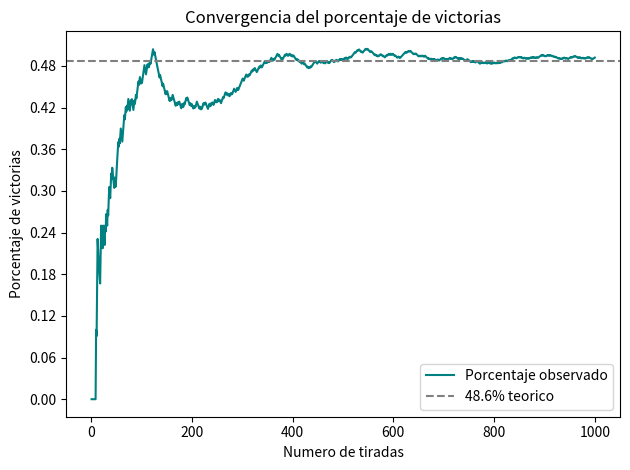
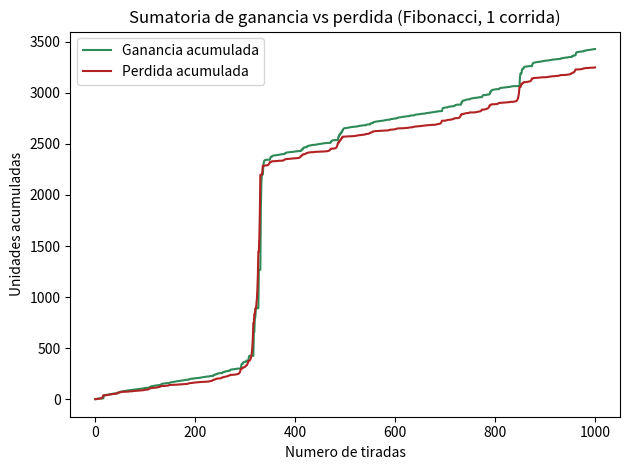
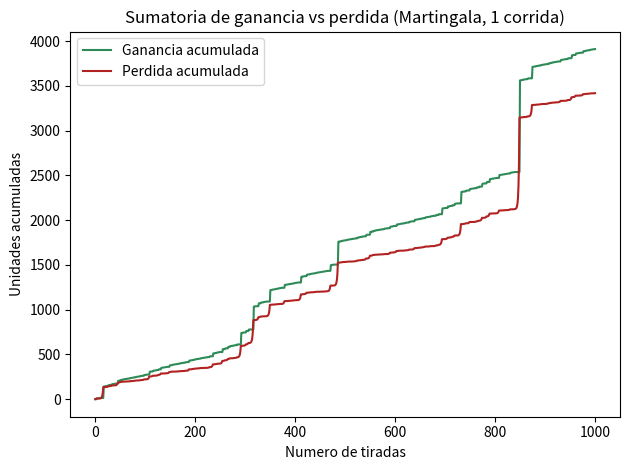
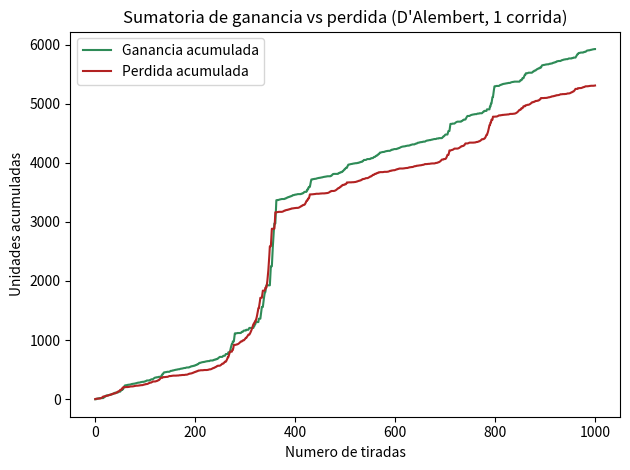
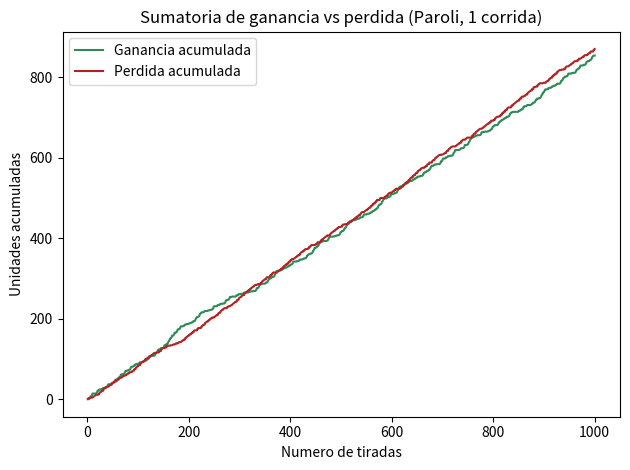

Write Python code to recreate these figures, in order.
import numpy as np # pip install matplotlib: libreria con numpy y pyplot
import matplotlib.pyplot as plt
from matplotlib.ticker import MaxNLocator 
import argparse
'''
# --------------- Manejo de argumentos de linea de comandos al ejecutar el script ---------------
# python ruleta_estrategias.py -n XXX -c YYY -e ZZ -s -a
parser = argparse.ArgumentParser(description='Simulación de Ruleta.')
parser.add_argument('-n', '--muestras', type=int, required=True, help='Cantidad de muestras por corrida')
parser.add_argument('-c', '--corridas', type=int, required=True, help='Cantidad de corridas/simulaciones')
parser.add_argument('-e', '--elegido', type=int, required=True, help='Número apostado/elegido')
parser.add_argument('-s', '--estrategia', type=string, required=True, help='Estrategia a utilizar')
parser.add_argument('-a', '--tipocapital', type=string, required=True, help='Capital a utilizar: i (infinito) o f (finito)')

# ----------- Definicion de constantes y variables -----------
# Caracteristicas de la simulacion
args = parser.parse_args()
tiradas = args.muestras
corridas = args.corridas
numero_elegido = args.elegido
estrategia = args.estrategia
tipo_capital = args.tipocapital
dinero_inicial = 100
'''

tiradas = 1000
corridas = 30
numero_elegido = 0
estrategia = 'f' # Estrategia a utilizar: f (fibonacci), m (martingala), d (D’Alembert), o (elegida por el grupo)
tipo_capital = 'i' # Tipo de capital a utilizar: i (infinito) o f (finito)
dinero_inicial = 100

# Caracteristicas de la ruleta
cant_numeros_ruleta = 37 # Números del 0 al 36
valores_ruleta = np.arange(cant_numeros_ruleta) # Array con los valores 0 a 36 de la ruleta
par = [2,4,6,8,10,12,14,16,18,20,22,24,26,28,30,32,34,36]
impar = [1,3,5,7,9,11,13,15,17,19,21,23,25,27,29,31,33,35]

# --------- Datos Esperados ---------
# Distribucion Binomial con n = tiradas y p = 18/37 (probabilidad de ganar apostando a par o impar)
# X~Bi(n, p)
# A: el número elegido es par
# !A: el número elegido es impar
# n ensayos de Bernoulli (éxito o fracaso), prob de éxito p = 18/37 y ensayos independientes
fr_e = len(par)/cant_numeros_ruleta # Frecuencia absoluta esperada
vp_e = tiradas*fr_e # Valor promedio esperado
desv_e = tiradas*fr_e*(1 - fr_e) # Desvio estandar esperado
vari_e = desv_e**2 # Varianza esperada






# ----------- Inicio de la simulación -----------
# Acumuladores para resultados de cada estrategia
dinero_martingala = []
dinero_fibonacci = []
dinero_dalembert = []
dinero_paroli = []

def ensure_fibonacci(seq, index):
    while index >= len(seq):
        seq.append(seq[-1] + seq[-2])

print(f"Simulando {corridas} corridas de {tiradas} tiradas con estrategia {estrategia} y tipo de capital {tipo_capital}...")
print("")

for c in range(corridas):
    print(f"Corrida {c + 1}...")
    valores = np.random.randint(0, cant_numeros_ruleta, tiradas)

    # ------------ Estrategia Martingala ------------
    #if(estrategia == 'm'):
    dinero_martingala_corrida = []
    ganancias_martingala_corrida = []
    dinero_martingala_corrida.append(dinero_inicial)
    apuesta_martingala = 1  # Apuesta inicial
    nro_tirada = 0
    bancarrota_martingala = False
    
    while nro_tirada < tiradas and not bancarrota_martingala:
        if valores[nro_tirada] in par:
            dinero_martingala_corrida.append(dinero_martingala_corrida[-1] + apuesta_martingala)  # Ganancia
            ganancias_martingala_corrida.append(apuesta_martingala)
            apuesta_martingala = 1  # Vuelve a la apuesta inicial
        else:
            dinero_martingala_corrida.append(dinero_martingala_corrida[-1] - apuesta_martingala)  # Pérdida
            ganancias_martingala_corrida.append(-apuesta_martingala)
            apuesta_martingala *= 2  # Dobla la apuesta para la próxima tirada
        nro_tirada += 1
        if (tipo_capital == 'f' and (dinero_martingala_corrida[-1] < 0 or apuesta_martingala > dinero_martingala_corrida[-1])):
            bancarrota_martingala = True

    if tipo_capital == 'i':
        dinero_martingala.append(ganancias_martingala_corrida)  # Guarda ganancia/pérdida por tirada en esta corrida
    else:
        dinero_martingala.append(dinero_martingala_corrida[-1])  # Guarda el resultado final de esta corrida en el acumulador general
    print(f"Dinero final MARTINGALA después de {tiradas} tiradas: {dinero_martingala_corrida}")
    if dinero_martingala_corrida[-1] > dinero_inicial:
        print("¡Ganancia!")
    elif dinero_martingala_corrida[-1] < dinero_inicial:
        print("Pérdida.")
    if bancarrota_martingala:
        print("¡Quedaste en bancarrota!")


    
    






    # ------------ Estrategia Fibonacci ------------
    #if(estrategia == 'f'):
    dinero_fibonacci_corrida = []
    ganancias_fibonacci_corrida = []

    dinero_fibonacci_corrida.append(dinero_inicial)
    posicion_secuencia = 0
    bancarrota_fibonacci = False
    
    # Secuencia Fibonacci base; se expande dinamicamente segun necesidad
    s_fibonacci = [1, 1]
    
    nro_tirada = 0
    while nro_tirada < tiradas and not bancarrota_fibonacci:
        ensure_fibonacci(s_fibonacci, posicion_secuencia)
        if valores[nro_tirada] in par:
            dinero_fibonacci_corrida.append(dinero_fibonacci_corrida[-1] + s_fibonacci[posicion_secuencia])  # Ganancia
            ganancias_fibonacci_corrida.append(s_fibonacci[posicion_secuencia])
            posicion_secuencia = max(posicion_secuencia - 2, 0)  # Retrocede dos posiciones, pero no puede ser menor a 0
        else:
            dinero_fibonacci_corrida.append(dinero_fibonacci_corrida[-1] - s_fibonacci[posicion_secuencia])  # Pérdida
            ganancias_fibonacci_corrida.append(-s_fibonacci[posicion_secuencia])
            posicion_secuencia = posicion_secuencia + 1 # Avanza un número
        nro_tirada += 1
        ensure_fibonacci(s_fibonacci, posicion_secuencia)
        if (tipo_capital == 'f' and (dinero_fibonacci_corrida[-1] < 0 or s_fibonacci[posicion_secuencia] > dinero_fibonacci_corrida[-1])):
            bancarrota_fibonacci = True

    if tipo_capital == 'i':
        dinero_fibonacci.append(ganancias_fibonacci_corrida)  # Guarda ganancia/pérdida por tirada en esta corrida
    else:
        dinero_fibonacci.append(dinero_fibonacci_corrida[-1])  # Guarda el resultado final de esta corrida en el acumulador general
    print(f"Dinero final FIBONACCI después de {tiradas} tiradas: {dinero_fibonacci_corrida}")  
    if dinero_fibonacci_corrida[-1] > dinero_inicial:
        print("¡Ganancia!")
    elif dinero_fibonacci_corrida[-1] < dinero_inicial:
        print("Pérdida.")
    if bancarrota_fibonacci:
        print("¡Quedaste en bancarrota!")



    # ------------ Estrategia D’Alembert ------------
    #if(estrategia == 'd'):
    dinero_dalembert_corrida = []
    ganancias_dalembert_corrida = []
    dinero_dalembert_corrida.append(dinero_inicial)
    nro_tirada = 0
    apuesta = 1  # Apuesta inicial
    arr_dalembert = []
    bancarrota_dalembert = False

    while nro_tirada < tiradas and not bancarrota_dalembert:
        if(len(arr_dalembert) == 0):
            arr_dalembert = [1,1,1,1,1,1,1,1,1,1]  # Apuesta inicial

        apuesta = arr_dalembert[0] + arr_dalembert[-1]  # Apuesta actual es la suma del primer y último número de la secuencia
        if valores[nro_tirada] in par:
            dinero_dalembert_corrida.append(dinero_dalembert_corrida[-1] + apuesta)  # Ganancia
            ganancias_dalembert_corrida.append(apuesta)
            arr_dalembert.pop(0)  # Elimina el primer número de la fila
            if len(arr_dalembert) > 0:
                arr_dalembert.pop(-1)  # Elimina el último número de la fila
        else:
            dinero_dalembert_corrida.append(dinero_dalembert_corrida[-1] - apuesta)  # Pérdida
            ganancias_dalembert_corrida.append(-apuesta)
            arr_dalembert.append(apuesta)
        nro_tirada += 1
        if (tipo_capital == 'f' and (dinero_dalembert_corrida[-1] < 0 or apuesta > dinero_dalembert_corrida[-1])):
            bancarrota_dalembert = True

    if tipo_capital == 'i':
        dinero_dalembert.append(ganancias_dalembert_corrida)  # Guarda ganancia/pérdida por tirada en esta corrida
    else:
        dinero_dalembert.append(dinero_dalembert_corrida[-1])  # Guarda el resultado final de esta corrida en el acumulador general
    print(f"Dinero final después de {tiradas} tiradas: {dinero_dalembert_corrida}")
    if dinero_dalembert_corrida[-1] > dinero_inicial:
        print("¡Ganancia!")
    elif dinero_dalembert_corrida[-1] < dinero_inicial:
        print("Pérdida.")
    if bancarrota_dalembert:
        print("¡Quedaste en bancarrota!")


    # --------------- Estrategia Paroli - Elegida por el Grupo --------------- 
    apuesta_paroli = 1
    dinero_paroli_corrida = []
    ganancias_paroli_corrida = []
    dinero_paroli_corrida.append(dinero_inicial)
    bancarrota_paroli = False
    
    acumulador_ganancias_seguidas = 0
    nro_tirada = 0

    while nro_tirada < tiradas and not bancarrota_paroli:
        if valores[nro_tirada] in par:
            dinero_paroli_corrida.append(dinero_paroli_corrida[-1] + apuesta_paroli)
            ganancias_paroli_corrida.append(apuesta_paroli)
            acumulador_ganancias_seguidas += 1
            apuesta_paroli *= 2
        else:
            dinero_paroli_corrida.append(dinero_paroli_corrida[-1] - apuesta_paroli)
            ganancias_paroli_corrida.append(-apuesta_paroli)
            apuesta_paroli = 1
            acumulador_ganancias_seguidas = 0
        nro_tirada += 1
        # Reiniciar apuesta cuando se alcanzan 3 ganancias seguidas antes de chequear bancarrota
        if acumulador_ganancias_seguidas == 3:  # Si se alcanzan 3 ganancias seguidas, se reinicia la apuesta
            apuesta_paroli = 1
            acumulador_ganancias_seguidas = 0

        # Comprobación de bancarrota con la apuesta que realmente se usará la próxima ronda
        if (tipo_capital == 'f' and (dinero_paroli_corrida[-1] < 0 or apuesta_paroli > dinero_paroli_corrida[-1])):
            bancarrota_paroli = True

    if tipo_capital == 'i':
        dinero_paroli.append(ganancias_paroli_corrida)  # Guarda ganancia/pérdida por tirada en esta corrida
    else:
        dinero_paroli.append(dinero_paroli_corrida[-1])  # Guarda el resultado final de esta corrida en el acumulador general
    print(f"Dinero final después de {tiradas} tiradas: {dinero_paroli_corrida}")
    if dinero_paroli_corrida[-1] > dinero_inicial:
        print("¡Ganancia!")
    elif dinero_paroli_corrida[-1] < dinero_inicial:
        print("Pérdida.")
    if bancarrota_paroli:
        print("¡Quedaste en bancarrota!")



'''
    
    # ------------ Estrategia Elegida por el grupo: HOLLANDISH ------------
    apuesta_inicial_hollandish = 1
    dinero_hollandish_corrida = []
    dinero_hollandish_corrida.append(dinero_inicial)
    bancarrota_hollandish = False


    
    while nro_tirada < tiradas and not bancarrota_hollandish:
        if valores[nro_tirada] in par:
            dinero_hollandish_corrida.append(dinero_hollandish_corrida[-1] + apuesta_inicial_hollandish)
            if apuesta_inicial_hollandish > 1:
                apuesta_inicial_hollandish -= 1
        else:
           dinero_hollandish_corrida.append(dinero_hollandish_corrida[-1] - apuesta_inicial_hollandish)
           apuesta_inicial_hollandish += 1
        nro_tirada +=1

'''

# Graficos de Resultados (sólo la primera corrida)

if tipo_capital == 'f':
# Para Fibonacci y D'Alembert, la primera corrida ocupa desde el inicio hasta la cantidad de tiradas que se hicieron antes de terminar/bancarrota.
# Como en la primera corrida arrancan con el dinero_inicial, podemos tomar el historial hasta encontrar el siguiente 'dinero_inicial' o hasta el final.
# O más simple: tomamos las tiradas que correspondan a la primera ejecución. Para no alterar tanta lógica, tomamos la porción de la primera corrida,
# pero en el caso de Martingala, para tener el flujo de la primera necesitamos recuperar la variable (o si `corridas=1` es simplemente la lista que quedó).

    plt.plot(range(len(dinero_martingala_corrida)), dinero_martingala_corrida, label='fc (flujo de caja)')
    if len(dinero_martingala_corrida) <= tiradas:
        plt.scatter(len(dinero_martingala_corrida) - 1, dinero_martingala_corrida[-1], color='black', zorder=5, label='Bancarrota')
    plt.axhline(y=dinero_inicial, color='r', linestyle='--', label='Capital Inicial') 
    plt.title("Flujo de caja 1ra corrida - Martingala") 
    plt.xlabel("Número de tiradas") 
    plt.ylabel("cc (Cantidad de capital)") 
    plt.gca().xaxis.set_major_locator(MaxNLocator(integer=True))
    plt.legend() 
    plt.show()

    # Para Fibonacci, tomamos el flujo hasta tiradas+1 (o hasta donde haya llegado en la primera corrida)
    plt.plot(range(len(dinero_fibonacci_corrida)), dinero_fibonacci_corrida, label='fc (flujo de caja)')
    if len(dinero_fibonacci_corrida) <= tiradas:
        plt.scatter(len(dinero_fibonacci_corrida) - 1, dinero_fibonacci_corrida[-1], color='black', zorder=5, label='Bancarrota')
    plt.axhline(y=dinero_inicial, color='r', linestyle='--', label='Capital Inicial') 
    plt.title("Flujo de caja 1ra corrida - Fibonacci") 
    plt.xlabel("Número de tiradas") 
    plt.ylabel("cc (Cantidad de capital)") 
    plt.gca().xaxis.set_major_locator(MaxNLocator(integer=True))
    plt.legend() 
    plt.show()

    # Para D'Alembert
    plt.plot(range(len(dinero_dalembert_corrida)), dinero_dalembert_corrida, label='fc (flujo de caja)')
    if len(dinero_dalembert_corrida) <= tiradas:
        plt.scatter(len(dinero_dalembert_corrida) - 1, dinero_dalembert_corrida[-1], color='black', zorder=5, label='Bancarrota')
    plt.axhline(y=dinero_inicial, color='r', linestyle='--', label='Capital Inicial') 
    plt.title("Flujo de caja 1ra corrida - D'Alembert") 
    plt.xlabel("Número de tiradas") 
    plt.ylabel("cc (Cantidad de capital)") 
    plt.gca().xaxis.set_major_locator(MaxNLocator(integer=True))

    plt.legend() 
    plt.show()

    #Para Paroli
    plt.plot(range(len(dinero_paroli_corrida)), dinero_paroli_corrida, label='fc (flujo de caja)')
    if len(dinero_paroli_corrida) <= tiradas:
        plt.scatter(len(dinero_paroli_corrida) - 1, dinero_paroli_corrida[-1], color='black', zorder=5, label='Bancarrota') 
    plt.axhline(y=dinero_inicial, color='r', linestyle='--', label='Capital Inicial')
    plt.title("Flujo de caja 1ra corrida - Paroli")
    plt.xlabel("Número de tiradas")
    plt.ylabel("cc (Cantidad de capital)")
    plt.gca().xaxis.set_major_locator(MaxNLocator(integer=True))
    plt.legend()
    plt.show()



    # Grafico de dispercion de Dinero Final por Corrida (para ver todas las corridas)

    plt.scatter(range(1, len(dinero_martingala) + 1), dinero_martingala, color='blue', alpha=0.7, s=20, label='Martingala')
    plt.axhline(y=dinero_inicial, color='r', linestyle='--', linewidth=2, label='Capital Inicial')
    plt.title("Dispersión - Dinero Final obtenido en CADA Corrida (Martingala)")
    plt.xlabel("N° de Corrida (de 1 a " + str(corridas) + ")")
    plt.ylabel("Dinero Final al terminar las tiradas")
    plt.gca().xaxis.set_major_locator(MaxNLocator(integer=True))
    plt.legend(loc='best')
    plt.tight_layout()
    plt.show()

    plt.scatter(range(1, len(dinero_fibonacci) + 1), dinero_fibonacci, color='green', alpha=0.7, s=20, label='Fibonacci', marker='^')
    plt.axhline(y=dinero_inicial, color='r', linestyle='--', linewidth=2, label='Capital Inicial')
    plt.title("Dispersión - Dinero Final obtenido en CADA Corrida (Fibonacci)")
    plt.xlabel("N° de Corrida (de 1 a " + str(corridas) + ")")
    plt.ylabel("Dinero Final al terminar las tiradas")
    plt.gca().xaxis.set_major_locator(MaxNLocator(integer=True))
    plt.legend(loc='best')
    plt.tight_layout()
    plt.show()

    plt.scatter(range(1, len(dinero_dalembert) + 1), dinero_dalembert, color='orange', alpha=0.7, s=20, label='D\'Alembert', marker='s')
    plt.axhline(y=dinero_inicial, color='r', linestyle='--', linewidth=2, label='Capital Inicial')
    plt.title("Dispersión - Dinero Final obtenido en CADA Corrida (D'Alembert)")
    plt.xlabel("N° de Corrida (de 1 a " + str(corridas) + ")")
    plt.ylabel("Dinero Final al terminar las tiradas")
    plt.gca().xaxis.set_major_locator(MaxNLocator(integer=True))
    plt.legend(loc='best')
    plt.tight_layout()
    plt.show()

    plt.scatter(range(1, len(dinero_paroli) + 1), dinero_paroli, color='purple', alpha=0.7, s=20, label='Paroli', marker='D')
    plt.axhline(y=dinero_inicial, color='r', linestyle='--', linewidth=2, label='Capital Inicial')
    plt.title("Dispersión - Dinero Final obtenido en CADA Corrida (Paroli)")
    plt.xlabel("N° de Corrida (de 1 a " + str(corridas) + ")")
    plt.ylabel("Dinero Final al terminar las tiradas")
    plt.gca().xaxis.set_major_locator(MaxNLocator(integer=True))
    plt.legend(loc='best')
    plt.tight_layout()
    plt.show()





    #Promedio de Ganancia/Pérdida para Martingala 
    promedio_final_martingala = np.mean(dinero_martingala)
    ganancia_promedio = promedio_final_martingala - dinero_inicial

    print(f"La ganancia/pérdida promedio de la Martingala es: {ganancia_promedio}")
    etiquetas = ['Capital Inicial', 'Promedio Final']
    valores = [dinero_inicial, promedio_final_martingala]
    color_final = 'green' if ganancia_promedio > 0 else 'red'
    colores = ['blue', color_final]
    plt.bar(etiquetas, valores, color=colores, width=0.5)
    plt.axhline(y=dinero_inicial, color='gray', linestyle='--', label='Punto de equilibrio')
    for i, valor in enumerate(valores):
        plt.text(i, valor + 2, f"${valor:.2f}", ha='center', fontweight='bold')
    plt.title("Rendimiento Promedio de la Estrategia Martingala")
    plt.ylabel("Capital (cc)")
    plt.gca().xaxis.set_major_locator(MaxNLocator(integer=True))
    plt.legend()
    plt.show()


    #Promedio de Ganancia/Pérdida para Fibonacci 
    promedio_final_fibonacci = np.mean(dinero_fibonacci)
    ganancia_promedio = promedio_final_fibonacci - dinero_inicial

    print(f"La ganancia/pérdida promedio de la Fibonacci es: {ganancia_promedio}")
    etiquetas = ['Capital Inicial', 'Promedio Final']
    valores = [dinero_inicial, promedio_final_fibonacci]
    color_final = 'green' if ganancia_promedio > 0 else 'red'
    colores = ['blue', color_final]
    plt.bar(etiquetas, valores, color=colores, width=0.5)
    plt.axhline(y=dinero_inicial, color='gray', linestyle='--', label='Punto de equilibrio')
    for i, valor in enumerate(valores):
        plt.text(i, valor + 2, f"${valor:.2f}", ha='center', fontweight='bold')
    plt.title("Rendimiento Promedio de la Estrategia Fibonacci")
    plt.ylabel("Capital (cc)")
    plt.legend()
    plt.show()

    #Promedio de Ganancia/Pérdida para D'Alembert
    promedio_final_dalembert = np.mean(dinero_dalembert)
    ganancia_promedio = promedio_final_dalembert - dinero_inicial

    print(f"La ganancia/pérdida promedio de la D'Alembert es: {ganancia_promedio}")
    etiquetas = ['Capital Inicial', 'Promedio Final']
    valores = [dinero_inicial, promedio_final_dalembert]
    color_final = 'green' if ganancia_promedio > 0 else 'red'
    colores = ['blue', color_final]
    plt.bar(etiquetas, valores, color=colores, width=0.5)
    plt.axhline(y=dinero_inicial, color='gray', linestyle='--', label='Punto de equilibrio')
    for i, valor in enumerate(valores):
        plt.text(i, valor + 2, f"${valor:.2f}", ha='center', fontweight='bold')
    plt.title("Rendimiento Promedio de la Estrategia D'Alembert")
    plt.ylabel("Capital (cc)")
    plt.legend()
    plt.show()

    #Promedio de Ganancia/Pérdida para Paroli
    promedio_final_paroli = np.mean(dinero_paroli)
    ganancia_promedio = promedio_final_paroli - dinero_inicial

    print(f"La ganancia/pérdida promedio de la Paroli es: {ganancia_promedio}")
    etiquetas = ['Capital Inicial', 'Promedio Final']
    valores = [dinero_inicial, promedio_final_paroli]
    color_final = 'green' if ganancia_promedio > 0 else 'red'
    colores = ['blue', color_final]
    plt.bar(etiquetas, valores, color=colores, width=0.5)
    plt.axhline(y=dinero_inicial, color='gray', linestyle='--', label='Punto de equilibrio')
    for i, valor in enumerate(valores):
        plt.text(i, valor + 2, f"${valor:.2f}", ha='center', fontweight='bold')
    plt.title("Rendimiento Promedio de la Estrategia Paroli ")
    plt.ylabel("Capital (cc)")
    plt.legend()
    plt.show()



else:
    # Convergencia del porcentaje de victorias (capital infinito)
    victorias_acum = np.cumsum(np.isin(valores, par))
    n_tiradas = np.arange(1, len(valores) + 1)
    porcentaje_victorias = victorias_acum / n_tiradas

    plt.plot(n_tiradas, porcentaje_victorias, color="teal", label="Porcentaje observado")
    plt.axhline(y=len(par) / cant_numeros_ruleta, color="gray", linestyle="--", label="48.6% teorico")
    plt.title("Convergencia del porcentaje de victorias")
    plt.xlabel("Numero de tiradas")
    plt.ylabel("Porcentaje de victorias")
    plt.gca().yaxis.set_major_locator(MaxNLocator(integer=False))
    plt.legend()
    plt.tight_layout()
    plt.show()

    # Sumatoria de ganancia vs perdida (sin capital inicial) - Fibonacci
    resultados_corrida = dinero_fibonacci[0] if len(dinero_fibonacci) > 0 else []
    n_tiradas = np.arange(1, len(resultados_corrida) + 1)
    ganancia_acum = np.cumsum(np.where(np.array(resultados_corrida) > 0, resultados_corrida, 0))
    perdida_acum = np.cumsum(np.where(np.array(resultados_corrida) < 0, -np.array(resultados_corrida), 0))

    plt.plot(n_tiradas, ganancia_acum, color="seagreen", label="Ganancia acumulada")
    plt.plot(n_tiradas, perdida_acum, color="firebrick", label="Perdida acumulada")
    plt.title("Sumatoria de ganancia vs perdida (Fibonacci, 1 corrida)")
    plt.xlabel("Numero de tiradas")
    plt.ylabel("Unidades acumuladas")
    plt.legend()
    plt.tight_layout()
    plt.show()

    # Sumatoria de ganancia vs perdida (sin capital inicial) - Martingala
    resultados_corrida = dinero_martingala[0] if len(dinero_martingala) > 0 else []
    n_tiradas = np.arange(1, len(resultados_corrida) + 1)
    ganancia_acum = np.cumsum(np.where(np.array(resultados_corrida) > 0, resultados_corrida, 0))
    perdida_acum = np.cumsum(np.where(np.array(resultados_corrida) < 0, -np.array(resultados_corrida), 0))

    plt.plot(n_tiradas, ganancia_acum, color="seagreen", label="Ganancia acumulada")
    plt.plot(n_tiradas, perdida_acum, color="firebrick", label="Perdida acumulada")
    plt.title("Sumatoria de ganancia vs perdida (Martingala, 1 corrida)")
    plt.xlabel("Numero de tiradas")
    plt.ylabel("Unidades acumuladas")
    plt.legend()
    plt.tight_layout()
    plt.show()

    # Sumatoria de ganancia vs perdida (sin capital inicial) - D'Alembert
    resultados_corrida = dinero_dalembert[0] if len(dinero_dalembert) > 0 else []
    n_tiradas = np.arange(1, len(resultados_corrida) + 1)
    ganancia_acum = np.cumsum(np.where(np.array(resultados_corrida) > 0, resultados_corrida, 0))
    perdida_acum = np.cumsum(np.where(np.array(resultados_corrida) < 0, -np.array(resultados_corrida), 0))

    plt.plot(n_tiradas, ganancia_acum, color="seagreen", label="Ganancia acumulada")
    plt.plot(n_tiradas, perdida_acum, color="firebrick", label="Perdida acumulada")
    plt.title("Sumatoria de ganancia vs perdida (D'Alembert, 1 corrida)")
    plt.xlabel("Numero de tiradas")
    plt.ylabel("Unidades acumuladas")
    plt.legend()
    plt.tight_layout()
    plt.show()

    # Sumatoria de ganancia vs perdida (sin capital inicial) - Paroli
    resultados_corrida = dinero_paroli[0] if len(dinero_paroli) > 0 else []
    n_tiradas = np.arange(1, len(resultados_corrida) + 1)
    ganancia_acum = np.cumsum(np.where(np.array(resultados_corrida) > 0, resultados_corrida, 0))
    perdida_acum = np.cumsum(np.where(np.array(resultados_corrida) < 0, -np.array(resultados_corrida), 0))

    plt.plot(n_tiradas, ganancia_acum, color="seagreen", label="Ganancia acumulada")
    plt.plot(n_tiradas, perdida_acum, color="firebrick", label="Perdida acumulada")
    plt.title("Sumatoria de ganancia vs perdida (Paroli, 1 corrida)")
    plt.xlabel("Numero de tiradas")
    plt.ylabel("Unidades acumuladas")
    plt.legend()
    plt.tight_layout()
    plt.show()

    



'''

# Gráficos ordenados de Capital Final por Corrida (Histograma de corridas) para cada estrategia
estrategias_datos = [
    ("Martingala", dinero_martingala, 'blue'),
    ("Fibonacci", dinero_fibonacci, 'green'),
    ("D'Alembert", dinero_dalembert, 'orange'),
    ("Paroli", dinero_paroli, 'purple')
]

for nombre, datos, color in estrategias_datos:
    promedio_final = np.mean(datos)
    ganancia_promedio = promedio_final - dinero_inicial
    
    print(f"La ganancia/pérdida promedio de {nombre} es: {ganancia_promedio:.2f}")

    # Preparar datos ordenados
    datos_ordenados = np.sort(datos)

    plt.figure(figsize=(10, 6))

    # Gráfico de barras ordenado de peor a mejor
    plt.bar(range(corridas), datos_ordenados, color=color, width=1.0)

    # Líneas de referencia
    plt.axhline(y=dinero_inicial, color='green', linestyle='--', linewidth=2, label='Capital Inicial')
    plt.axhline(y=0, color='red', linestyle='-', linewidth=2, label='Corte de bancarrota (0 cc)')

    plt.title(f"Capital Final por Corrida ({nombre}) - Ordenado de Peor a Mejor")
    plt.xlabel("Corridas ordenadas")
    plt.ylabel("Capital Final (cc)")
    plt.legend()
    plt.tight_layout()
    plt.show()









# 1. Tus cálculos
promedio_final_martingala = np.mean(dinero_martingala)
ganancia_promedio = promedio_final_martingala - dinero_inicial

print(f"La ganancia/pérdida promedio de la Martingala es: {ganancia_promedio}")

# 2. Preparar datos ordenados
dinero_martingala_ordenado = np.sort(dinero_martingala)

plt.figure(figsize=(10, 6))

# 3. Gráfico de barras ordenado de peor a mejor
plt.bar(range(corridas), dinero_martingala_ordenado, color='blue', width=1.0)

# 4. Líneas de referencia
plt.axhline(y=dinero_inicial, color='green', linestyle='--', linewidth=2, label='Capital Inicial')
plt.axhline(y=0, color='red', linestyle='-', linewidth=2, label='Corte de bancarrota (0 cc)')

plt.title("Capital Final por Corrida (Martingala) - Ordenado de Peor a Mejor")
plt.xlabel("Corridas ordenadas")
plt.ylabel("Capital Final (cc)")
plt.legend()
plt.tight_layout()
plt.show()

'''
























'''
plt.bar(range(1, tiradas+1),frec_relativa,color = 'blue',label='frsa (Frecuencia relativa de obtener la apuesta favorable según n)')
plt.title("Frecuencia relativa de obtener la apuesta favorable segun n")
plt.xlabel("Número de tiradas")
plt.ylabel("fr (frecuencia relativa)")
plt.legend()
plt.show()
'''


'''
perdida --> Multiplica por 2 su apuesta anterior
Ganancia --> Vuelve a su apuesta inicial --> 1


Martingala
A primera vista, la Martingala tiene mucho sentido. Doblando tu apuesta (o más) después de cada pérdida, aseguras que cuando ganes recuperarás todas 
tus pérdidas más una ganancia extra igual a tu apuesta inicial. El hecho de que vuelvas a tu apuesta original cada vez que ganes también te ayuda a
 limitar tu inversión, manteniendo tus apuestas tan bajas como se pueda. Para acelerar el proceso y hacer que ganes rápidamente, 
 el jugador puede recuperar todas sus pérdidas y un poco más si decide triplicar su apuesta después de cada pérdida, en vez de doblarla. 
 La decisión de triplicar la apuesta después de cada pérdida no debe tomarse a la ligera, ya que aumenta exponencialmente el riesgo, tal como 
 ilustra la tabla mostrada a continuación.
'''



'''
Ganancia --> retrocede dos numeros en la secuencia
Perdida --> avanza un numero en la secuencia
Comienza en 1
 cada apuesta debe realizarse en una apuesta par que pague 1:1,  como rojo/negro o impar/par

Cómo funciona la estrategia de Fibonacci en la ruleta
La estrategia de ruleta Fibonacci utiliza la secuencia numérica de Fibonacci, que lleva el nombre del matemático italiano,
 para determinar la siguiente apuesta: 0, 1, 1, 2, 3, 5, 8, 13, 21, 34, 55, 89, 144, etc. Siguiendo la secuencia, 
 cada apuesta es la suma de las dos anteriores. Con cada pérdida, se avanza al siguiente número de la secuencia, 
 y con cada ganancia se retrocede dos posiciones, o se vuelve al inicio si no se ha avanzado tanto. 
 Como no se puede empezar a apostar desde 0, se comienza con una proporción de 1 y se continúa desde ahí. 
 Lo único que hay que tener en cuenta es que cada apuesta debe realizarse en una apuesta par que pague 1:1, 
 como rojo/negro o impar/par. Esto garantiza una probabilidad más equitativa de ganar o perder y evita que 
 las pérdidas se acumulen demasiado rápido. Realizar apuestas internas con esta estrategia es muy arriesgado
   y el sistema no será efectivo.
El sistema de ruleta de Fibonacci en acción
El siguiente ejemplo muestra cómo se puede usar el sistema Fibonacci para aumentar las probabilidades de 
obtener grandes ganancias en comparación con las pérdidas. Claro que, al jugar a la ruleta, es imposible 
predecir el resultado de cada giro, y aún es posible perder consecutivamente.

Secuencia	Apostar	Resultado	Ganancia
1	            1	Perder	-$1
1, 2	        2	Perder	-$3
1, 2, 3	        3	Perder	-$6
1, 2, 3, 5	    5	Perder	-$11
1, 2, 3, 5, 8	8	Ganar	$5
1, 2, 3	        3	Perder	$2

'''


'''
Se inicia con una secuencia de 10 1 --> [1, 1, 1, 1, 1, 1, 1, 1, 1, 1]
apuesta --> se suma el primer y ultimo nro de la fila --> arr[0] + arr[-1] = apuesta
Perdida --> se agrega el ultimo nro de la fila --> arr.append(apuesta)
Ganancia --> se eliminan los dos primeros numeros de la fila --> arr.pop(0) and arr.pop(-1))


'''

'''
Hollandish
Estrategia de Ruleta Hollandish
1. La secuencia de apuestas
El sistema utiliza una progresión fija de números impares:

1 – 3 – 5 – 7 – 9 – 11... (cada número representa unidades o "fichas").

2. ¿Cómo funciona un bloque?
Haces una apuesta fija durante 3 tiradas seguidas utilizando el número de la secuencia que te corresponda.
 Al terminar el bloque de 3, evalúas el resultado global:

Si ganaste la mayoría (2 o 3 tiradas ganadas): El bloque fue exitoso. Reinicias la secuencia y vuelves a 
apostar 1 unidad.

Si perdiste la mayoría (2 o 3 tiradas perdidas): El bloque fue perdedor. Avanzas al siguiente nivel de 
la secuencia para el próximo bloque (por ejemplo, pasas de apostar 1 unidad a apostar 3 unidades por tirada).
'''
